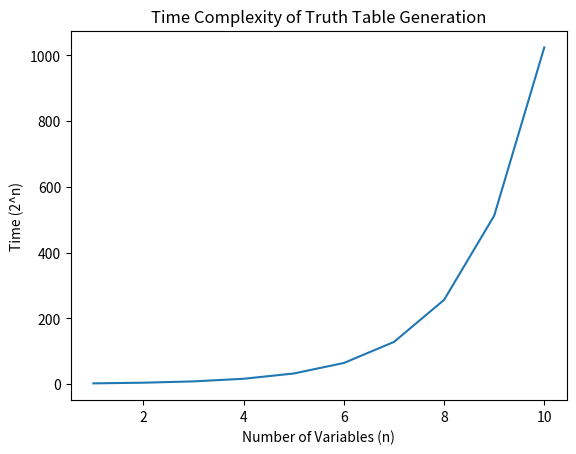

Write Python code to recreate this figure.
import matplotlib.pyplot as plt
import numpy as np

n = np.linspace(1, 10, 10)

time = 2**n

plt.plot(n, time)

plt.title("Time Complexity of Truth Table Generation")
plt.xlabel("Number of Variables (n)")
plt.ylabel("Time (2^n)")

plt.show()
